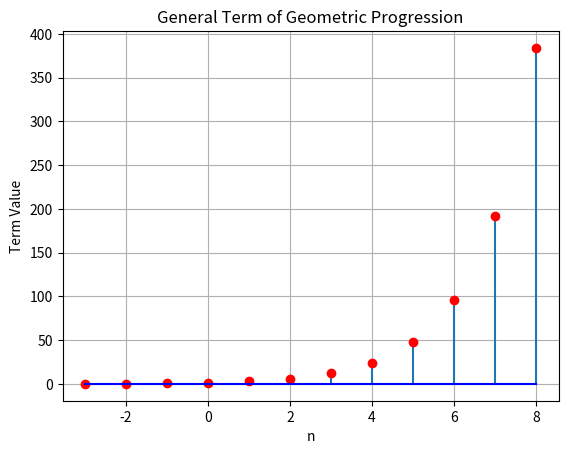

This figure's Python source:
import matplotlib.pyplot as plt
import numpy as np

a = 1.5  
r = 2.0
start = -3
end = 8

n_values = np.arange(start, end + 1).astype(np.float32)
gp_values = a * r ** n_values
plt.stem(n_values, gp_values, basefmt='b-', linefmt='d-', markerfmt='ro')
plt.title('General Term of Geometric Progression')
plt.xlabel('n')
plt.ylabel('Term Value')
plt.grid(True)
plt.show()
